The GitHub repository shiva5019/automated_cricket_runout_detection-system contains a labelled image folder "split" with 2 categories: not out, out. Examples follow, each with its label.

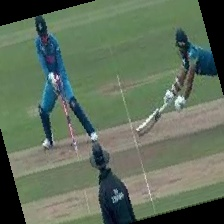
Label: out

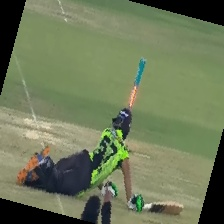
Label: not out

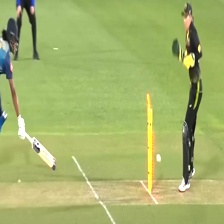
Label: out

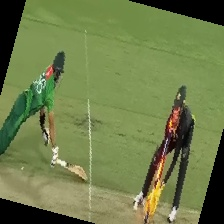
Label: out

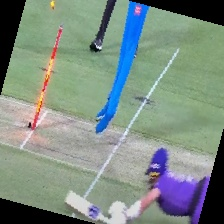
Label: not out

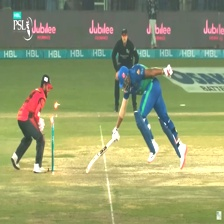
Label: not out
